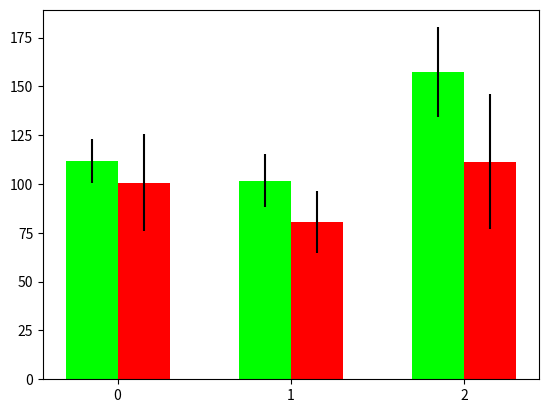

This chart was generated by the following Python code: (Note: this script raises an exception after producing the figure.)
#!/usr/bin/env python
# license removed for brevity

import matplotlib.pyplot as plt
import numpy 

width = 0.3
x = [i for i in range(3)]
w = width/2
x1 = [i+w for i in range(3)]
x2 = [i-w for i in range(3)]
Tavg_split = [ 100.76509935931858 ,80.53540834184416,111.514190029196]

T_split_time_included = [ 100.76509935931858 + 15.671332454681396  ,80.53540834184416 + 18.921361351013 , 111.514190029196 + 21.581225442886353]

#Tavg_no_split = [62.809533526249986 , 149.1370267363158, 230.68267068263154]
T_avg_no_split_high_n = [111.69707337359998 , 101.67557608 , 157.34107617608694]

Std_split = [24.71996150179313, 16.03145689943332, 34.47367382671835]
#Std_no_split = [11.171387713488642, 18.117387204972943, 30.99905233938883]
Std_high_n = [11.171387713488642,   13.569025672707813 , 22.920537262178666]


#T3 = plt.bar(x1 , T_split_time_included , color = ((0.5, 0.0, 0.5)) , align = 'center' , width = width)
T1 = plt.bar(x1 , Tavg_split , color = ((1.0, 0.0, 0.0)) , yerr = Std_split ,align = 'center' ,width = width)
#T2 = plt.bar(x , Tavg_no_split , color = ((0.0, 0.0, 1.0)) , yerr = Std_no_split ,align = 'center' ,width = width)
T4 = plt.bar(x2 , T_avg_no_split_high_n , color = ((0.0, 1.0, 0.0)) , yerr = Std_high_n ,align = 'center' ,width = width)


plt.xticks(x , ('N=40' , 'N=100' , 'N=200' , 'N=500'), fontsize=15)
plt.legend((T4[0],T1[0]),('Without Splitting', ' With Splitting ') , loc = 2)
#plt.legend((T[0],T[1],T[2],T[3], T[4] , T[5]),(  ), loc =2 )

#plt.title('Avg Time for Completion with Equal Predators in Total', fontsize = 15)
plt.xlabel('Number of Sheep Agents' , fontsize = 20)
plt.ylabel('Average Time' , fontsize = 20)

plt.show()


############################### 500 AGENT COMPARISON
T_split = [716]
T_nosplit  = [1261]
split_time = [716 + 32.7361]
std_split = [230.6]
Std_no_split = [174.5]
width = 0.2
x = [0]
x1 = 0.2
x2 = x1 +  0.1 + width
#T3 = plt.bar(x2 , split_time , color = ((0.5, 0.0, 0.5)) , align = 'center' , width = width)
T1 = plt.bar(x2 , T_split , color = ((1.0, 0.0, 0.0)) ,  yerr = std_split ,align = 'center' , width = width)
T2 = plt.bar(x1 , T_nosplit , color = ((0.0, 1.0, 0.0)) , yerr = Std_no_split ,align = 'center' ,width = width)

plt.legend((T1[0] , T2[0]) , ('With Splitting' , 'Without Splitting ') , loc = 1)
#plt.title('Avg Time for 500 Agents',fontsize = 20)
plt.ylabel('Time(s)' , fontsize = 20)
plt.xlim(0,0.7)
plt.show()

############################### 40 sheep and varying predators comparison
width = 0.2
x = [0.2 , 0.5 , 0.8]
#T = [119.85474900541668 ,111.69707337359998, 116.3130071644 , 100.76509935931858]
T = [119.85474900541668 ,111.69707337359998, 116.3130071644]
#std = [15.724012915100246,14.764798318827163 ,13.867256372885217 , 24.71996150179313]
std = [15.724012915100246,14.764798318827163 ,13.867256372885217]

G = plt.bar(x , T , color = ((0.0,1.0,0.0),(0.0,1.0,0.0),(0.0,1.0,0.0)), yerr = std , align = 'center' , width = width )

plt.xlim(0,1.0)

plt.xticks(x, ('predators=2' , 'predators=4' , 'predators=6'), fontsize=15)
#plt.legend((G[0],G[1],G[2],G[3]) , ('No Splitting'  , 'Splitting'))
#plt.legend((G[0], G[3]) , ('Without Splitting'))


#plt.title('Varying the No. of Predators' ,fontsize = '20')
plt.ylabel('Time(s) to Complete' , fontsize = 20)
plt.xlabel('No. of Predators' , fontsize = 20)

plt.show()

################### same no. of predators per swarm , time comparison


# width = 0.3
# x = [i for i in range(3)]
# w = width/2
# x1 = [i+w for i in range(3)]
# x2 = [i-w for i in range(3)]

# Tavg_split = [  100.76509935931858  ,80.53540834184416,111.514190029196]

# T_split_time_included = [ 100.76509935931858 + 15.671332454681396  ,80.53540834184416 + 18.921361351013, 111.514190029196 + 21.581225442886353]

# #2 shepherds
# Tavg_no_split = [111.69707337359998 , 109.16561902541666 , 131.24869061538462]
# #T_avg_no_split_high_n = [62.809533526249986 , 101.67557608 , 152.44938511800004 , 1261.783634]

# Std_split = [ 24.71996150179313, 16.03145689943332, 34.47367382671835 ]
# Std_no_split = [14.764798318827163, 21.624970695693538 , 23.058959572863248]
# #Std_high_n = [11.171387713488642,   13.569025672707813 , 22.920537262178666]


# T3 = plt.bar(x1 , T_split_time_included , color = ((0.5, 0.0, 0.5)) , align = 'center' , width = width)
# T1 = plt.bar(x1 , Tavg_split , color = ((1.0, 0.0, 0.0)) , yerr = Std_split ,align = 'center' ,width = width)
# #T2 = plt.bar(x , Tavg_no_split , color = ((0.0, 0.0, 1.0)) , yerr = Std_no_split ,align = 'center' ,width = width)
# T4 = plt.bar(x2 , Tavg_no_split , color = ((0.0, 1.0, 0.0)) , yerr = Std_no_split ,align = 'center' ,width = width)


# plt.xticks(x , ('N=40' , 'N=100' , 'N=200'))
# plt.legend((T4[0],T1[0],T3[0]),('Without Splitting', ' With Splitting ' , 'Splitting Time') , loc = 2)
# #plt.legend((T[0],T[1],T[2],T[3], T[4] , T[5]),(  ), loc =2 )

# #plt.title('Avg Time for Completion with Equal Predators per Swarm', fontsize = 15)
# plt.xlabel('Number of Sheep Agents' , fontsize = 15)
# plt.ylabel('Average Time' , fontsize = 15)

# plt.show() 


